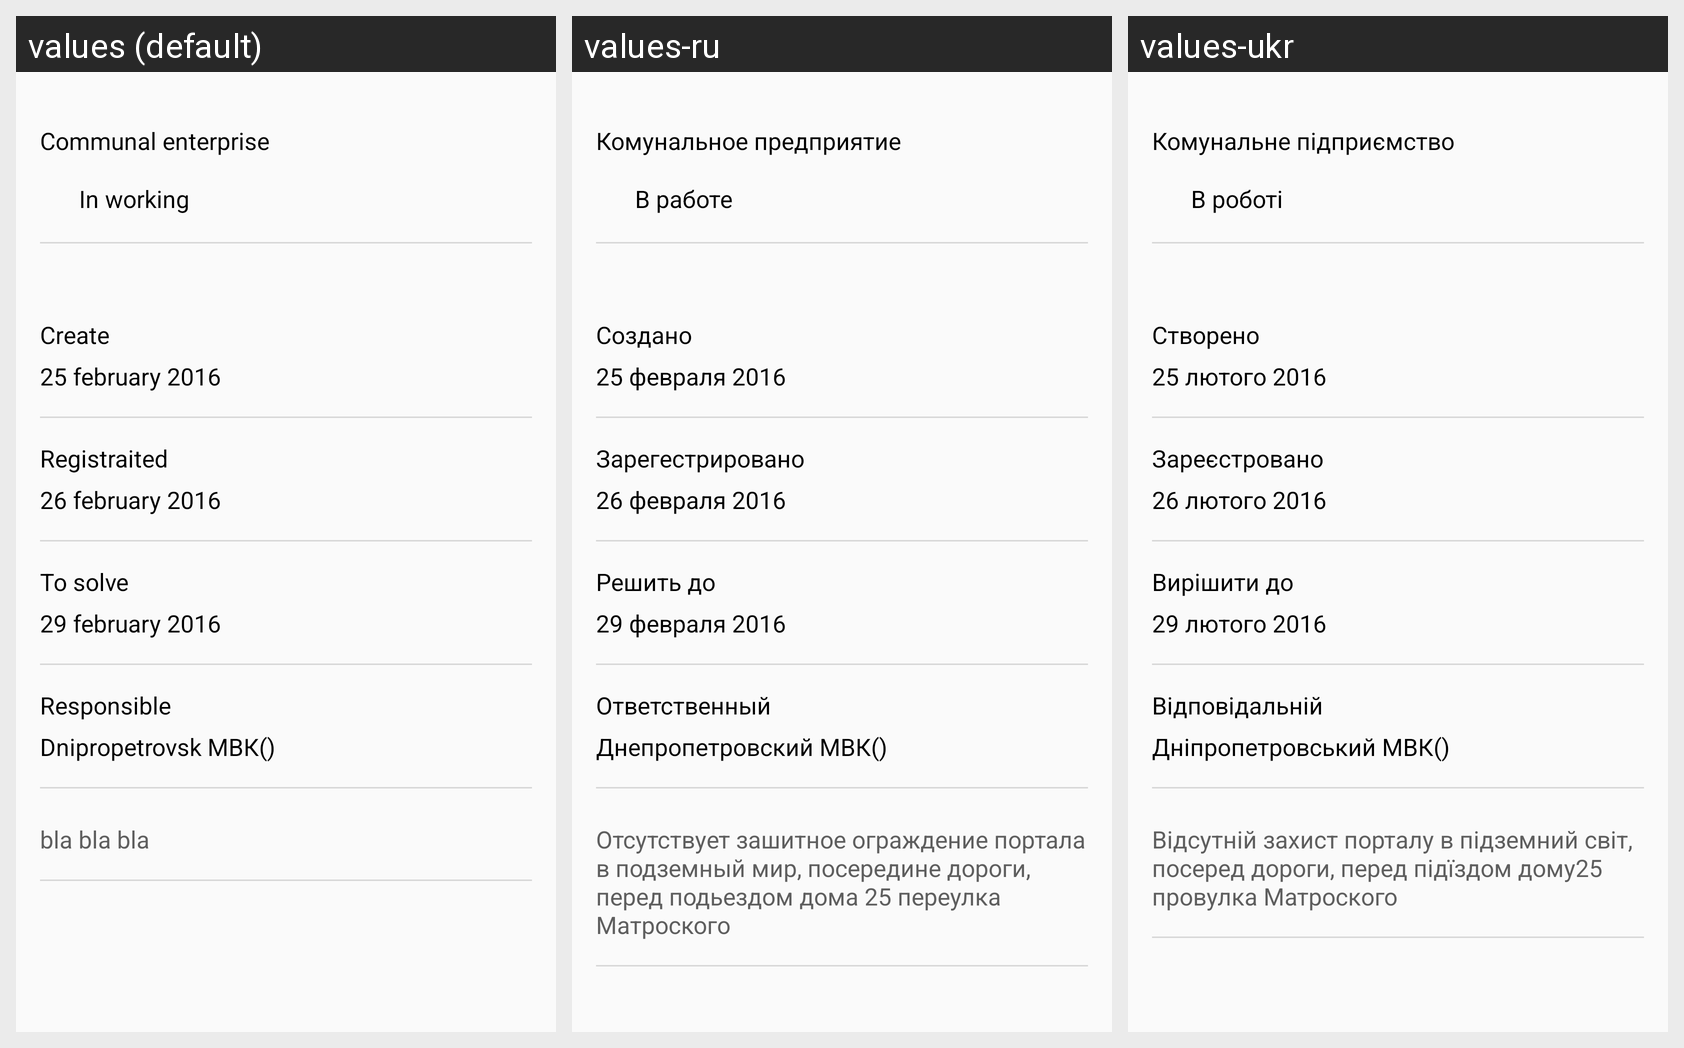

Locale-by-locale string values for the Android screen shown in this grid:
Android screen res/layout/main.xml rendered under 3 locales, left to right: values (default), values-ru, values-ukr. Device: Nexus 5 (rendered at 1080×1920; each locale shown at half size, 540×960, under a caption strip naming it); theme AppTheme.
Strings drawn on this screen, with the default value and each locale's value (text and hints the layout hard-codes, and strings that could not be matched under every locale, appear in the picture but are not listed):

txt_one
  values: Communal enterprise
  values-ru: Комунальное предприятие
  values-ukr: Комунальне підприємство

txt_indicator
  values: In working
  values-ru: В работе
  values-ukr: В роботі

txt_crate
  values: Create
  values-ru: Создано
  values-ukr: Створено

txt_crate_data
  values: 25 february 2016
  values-ru: 25 февраля 2016
  values-ukr: 25 лютого 2016

txt_registered
  values: Registraited
  values-ru: Зарегестрировано
  values-ukr: Зареєстровано

txt_registered_data
  values: 26 february 2016
  values-ru: 26 февраля 2016
  values-ukr: 26 лютого 2016

txt_dead_line
  values: To solve
  values-ru: Решить до
  values-ukr: Вирішити до

txt_dead_line_data
  values: 29 february 2016
  values-ru: 29 февраля 2016
  values-ukr: 29 лютого 2016

txt_worker
  values: Responsible
  values-ru: Ответственный
  values-ukr: Відповідальній

txt_worker_hand
  values: Dnipropetrovsk МВК()
  values-ru: Днепропетровский МВК()
  values-ukr: Дніпропетровський МВК()

txt_trble_description
  values: bla bla bla
  values-ru: Отсутствует зашитное ограждение портала в подземный мир, посередине дороги, перед подьездом дома 25 переулка Матроского
  values-ukr: Відсутній захист порталу в підземний світ, посеред дороги, перед підїздом дому25 провулка Матроского
